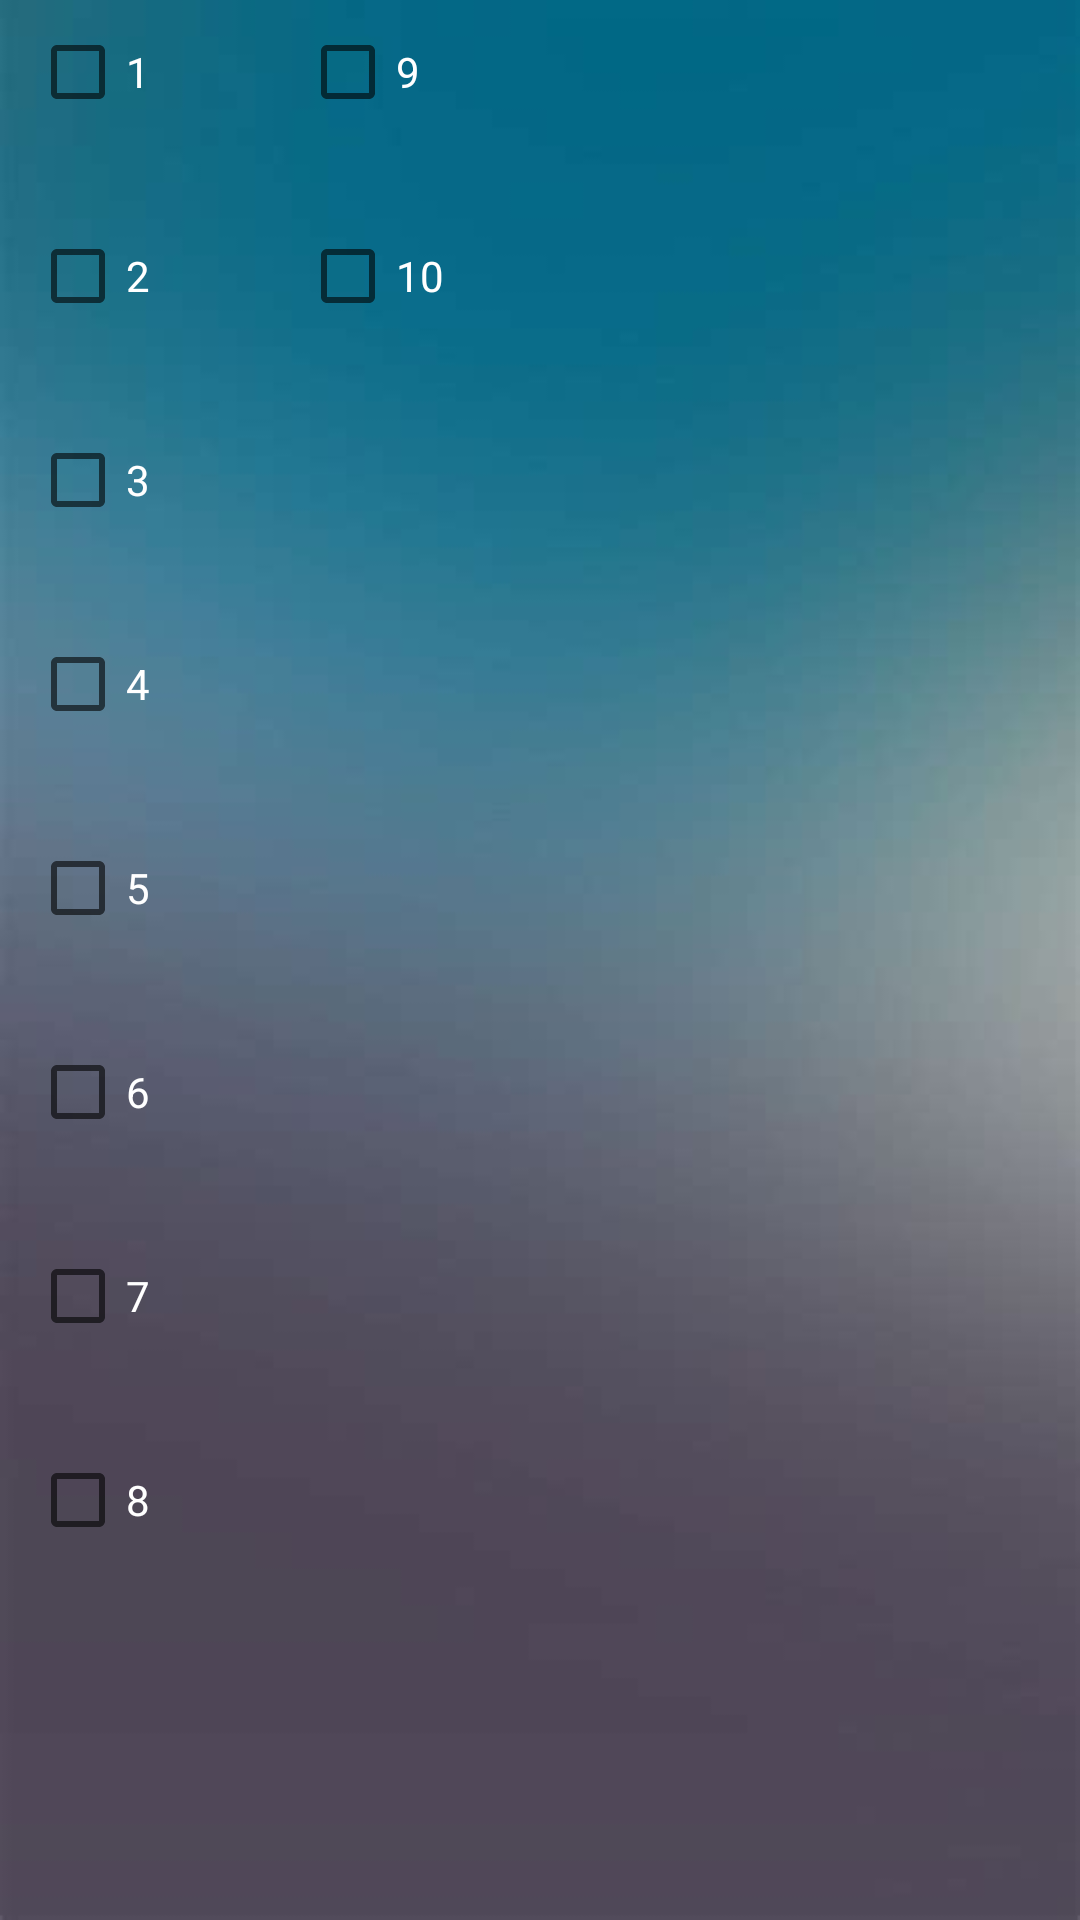

This screen was rendered from an Android layout file. Write that file and the resources it references.
<!-- AndroidManifest.xml: application theme Theme.AttendanceAppp -->
<!-- res/layout/activity_attendance.xml -->
<?xml version="1.0" encoding="utf-8"?>
<RelativeLayout
    xmlns:android="http://schemas.android.com/apk/res/android"
    xmlns:app="http://schemas.android.com/apk/res-auto"
    xmlns:tools="http://schemas.android.com/tools"
    android:layout_width="match_parent"
    android:layout_height="match_parent"
    tools:context=".Attendance"
    android:background="@drawable/welcome5">

    <CheckBox
        android:id="@+id/check1"
        android:layout_width="wrap_content"
        android:layout_height="wrap_content"
        android:text="@string/one"
        android:layout_marginStart="10dp"
        android:textColor="@color/white"/>




    <CheckBox
        android:id="@+id/check2"
        android:layout_width="wrap_content"
        android:layout_height="wrap_content"
        android:text="@string/two"
        android:layout_below="@id/check1"
        android:layout_marginStart="10dp"
        android:layout_marginTop="20dp"
        android:textColor="@color/white"/>


    <CheckBox
        android:id="@+id/check3"
        android:layout_width="wrap_content"
        android:layout_height="wrap_content"
        android:text="@string/three"
        android:layout_below="@id/check2"
        android:layout_marginStart="10dp"
        android:layout_marginTop="20dp"
        android:textColor="@color/white"/>





    <CheckBox
        android:id="@+id/check4"
        android:layout_width="wrap_content"
        android:layout_height="wrap_content"
        android:text="@string/four"
        android:layout_below="@id/check3"
        android:layout_marginStart="10dp"
        android:layout_marginTop="20dp"
        android:textColor="@color/white"/>




    <CheckBox
        android:id="@+id/check5"
        android:layout_width="wrap_content"
        android:layout_height="wrap_content"
        android:text="@string/five"
        android:layout_below="@id/check4"
        android:layout_marginStart="10dp"
        android:layout_marginTop="20dp"
        android:textColor="@color/white"/>


    <CheckBox
        android:id="@+id/check6"
        android:layout_width="wrap_content"
        android:layout_height="wrap_content"
        android:text="@string/six"
        android:layout_below="@id/check5"
        android:layout_marginStart="10dp"
        android:layout_marginTop="20dp"
        android:textColor="@color/white"/>





    <CheckBox
        android:id="@+id/check7"
        android:layout_width="wrap_content"
        android:layout_height="wrap_content"
        android:text="@string/seven"
        android:layout_below="@id/check6"
        android:layout_marginStart="10dp"
        android:layout_marginTop="20dp"
        android:textColor="@color/white"/>





    <CheckBox
        android:id="@+id/check8"
        android:layout_width="wrap_content"
        android:layout_height="wrap_content"
        android:text="@string/eight"
        android:layout_below="@id/check7"
        android:layout_marginStart="10dp"
        android:layout_marginTop="20dp"
        android:textColor="@color/white"/>



    <CheckBox
        android:id="@+id/check9"
        android:layout_width="wrap_content"
        android:layout_height="wrap_content"
        android:text="@string/nine"
        android:layout_marginStart="100dp"
        android:textColor="@color/white"
        />


    <CheckBox
        android:id="@+id/check10"
        android:layout_width="wrap_content"
        android:layout_height="wrap_content"
        android:layout_marginStart="100dp"
        android:layout_below="@id/check9"
        android:layout_marginTop="20dp"
        android:textColor="@color/white"
        android:text="@string/ten" />

</RelativeLayout>
<!-- resources referenced by this layout -->
<resources>
  <color name="white">#FFFFFFFF</color>
  <!-- drawable welcome5: jpeg bitmap (drawable, 9271 bytes) -->
  <string name="eight">8</string>
  <string name="five">5</string>
  <string name="four">4</string>
  <string name="nine">9</string>
  <string name="one">1</string>
  <string name="seven">7</string>
  <string name="six">6</string>
  <string name="ten">10</string>
  <string name="three">3</string>
  <string name="two">2</string>
  <style name="Theme.AttendanceAppp" parent="Theme.MaterialComponents.DayNight.NoActionBar">
          
          <item name="colorPrimary">@color/purple_500</item>
          <item name="colorPrimaryVariant">@color/purple_700</item>
          <item name="colorOnPrimary">@color/white</item>
          
          <item name="colorSecondary">@color/teal_200</item>
          <item name="colorSecondaryVariant">@color/teal_700</item>
          <item name="colorOnSecondary">@color/black</item>
          
          <item name="android:statusBarColor" tools:targetApi="l">?attr/colorPrimaryVariant</item>
          
      </style>
  <color name="purple_500">#FF6200EE</color>
  <color name="purple_700">#FF3700B3</color>
  <color name="teal_200">#FF03DAC5</color>
  <color name="teal_700">#FF018786</color>
  <color name="black">#FF000000</color>
</resources>
